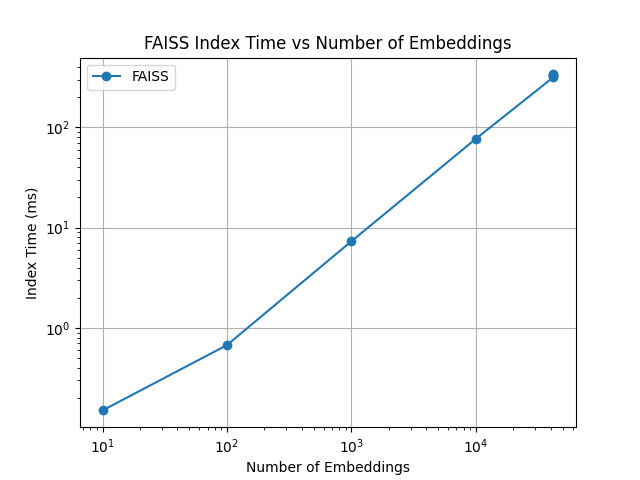

Data behind this chart, as committed beside it:
embeddings, index_time_ms
10, 0.1504
100, 0.6738
1000, 7.3
10000, 76.75
42171, 317.1
42171, 337.6
42171, 329.7
42171, 335.6
